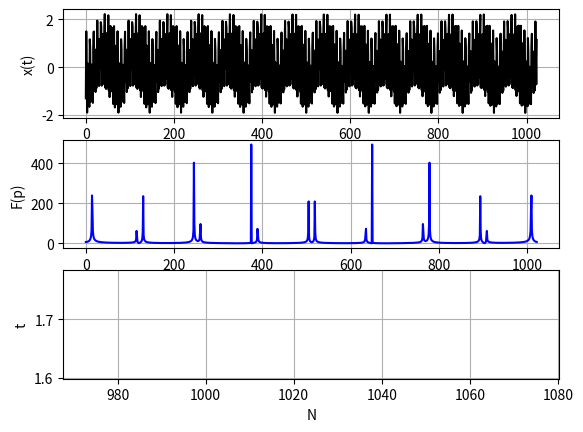

This chart was generated by the following Python code:
import numpy as np
import matplotlib.pyplot as plt
import random
import time

TICKS = 1024
HARMONICS = 8
FREQUENCY = 1200
STEP = FREQUENCY / HARMONICS

class Harmonic:
    def __init__(self, frequency, ticks):
        self.amplitude = random.uniform(0.0, 1.0)
        self.phase = random.uniform(0.0, 2*np.pi)
        current_xs = [0 for _ in range(ticks)]
        current_xs = [self.amplitude*np.sin(frequency*t+self.phase) for t in range(ticks)]
        self.xs = current_xs

class Signal:
    def __init__(self, harmonic_amount, ticks, step):
        current_sum = [0 for _ in range(ticks)]
        start = time.time()
        for i in range(1, harmonic_amount+1):
            current_harmonic = Harmonic(step*i, ticks)
            current_sum = [current_sum[t]+current_harmonic.xs[t] for t in range(ticks)]
        self.elapsed_time = time.time() - start
        self.xss = current_sum
        self.ts = [t for t in range(ticks)]

def generate_signal(harmonic_amount, ticks, step):
    return Signal(harmonic_amount, ticks, step)

def calc_mean(signal, ticks):
    mean = sum(signal.xss) / ticks
    print("Mean = {}".format(mean))
    return mean

def calc_dispertion(signal, mean, ticks):
    dispertion = sum(((x-mean)*(x-mean)) for x in signal.xss) / (ticks-1)
    print("Dispertion = {}".format(dispertion))
    print('----------------------------------------------------------')

def calc_complexity(num):
    times = []
    for i in range(1, num+1):
        signal = generate_signal(HARMONICS, TICKS*i, STEP)
        start = time.time()
        calc_DFT(signal, TICKS*i)
        elapsed_time = time.time() - start + signal.elapsed_time
        times.append(elapsed_time)
    nums = [TICKS*i for i in range(1, num+1)]
    return times, nums

def calc_DFT(signal, ticks, table=None):
    re = []
    im = []
    for p in range(ticks-1):
        sum_re = 0
        sum_im = 0
        for k in range(ticks-1):
            if (not table):
                arg = 2*np.pi/ticks*p*k
                sum_re += signal.xss[k]*np.cos(arg)
                sum_im += signal.xss[k]*np.sin(arg)
            else:
                w = p * k % ticks
                sum_re += signal.xss[k]*table[w][0]
                sum_im += signal.xss[k]*table[w][1]
        re.append(sum_re)
        im.append(sum_im)
    result = np.sqrt([((re[i]*re[i])+(im[i]*im[i])) for i in range(ticks-1)]), \
            [p for p in range(ticks-1)]
    return result

def generate_table(ticks):
    table_set = []
    for pk in range(ticks):
        arg = 2*np.pi/ticks*pk
        table_set.append((np.cos(arg), np.sin(arg)))
    return table_set

signal_x = generate_signal(HARMONICS, TICKS, STEP)

mean_x = calc_mean(signal_x, TICKS)
calc_dispertion(signal_x, mean_x, TICKS)
startTime = time.time()
fourier_x, ps = calc_DFT(signal_x, TICKS)
print("Elapsed time = {}".format(time.time()-startTime))
compl_t, compl_n = calc_complexity(1)

table = generate_table(TICKS)
startTime = time.time()
calc_DFT(signal_x, TICKS, table)
print("Elapsed time = {}".format(time.time()-startTime))

plt.subplot(3, 1, 1)
plt.plot(signal_x.ts, signal_x.xss, 'k')
plt.xlabel('t')
plt.ylabel('x(t)')
plt.grid(True)

plt.subplot(3, 1, 2)
plt.plot(ps, fourier_x, 'b')
plt.xlabel('p')
plt.ylabel('F(p)')
plt.grid(True)

plt.subplot(3, 1, 3)
plt.plot(compl_n, compl_t, 'c')
plt.xlabel('N')
plt.ylabel('t')
plt.grid(True)

plt.savefig('fig3.png')
plt.show()
